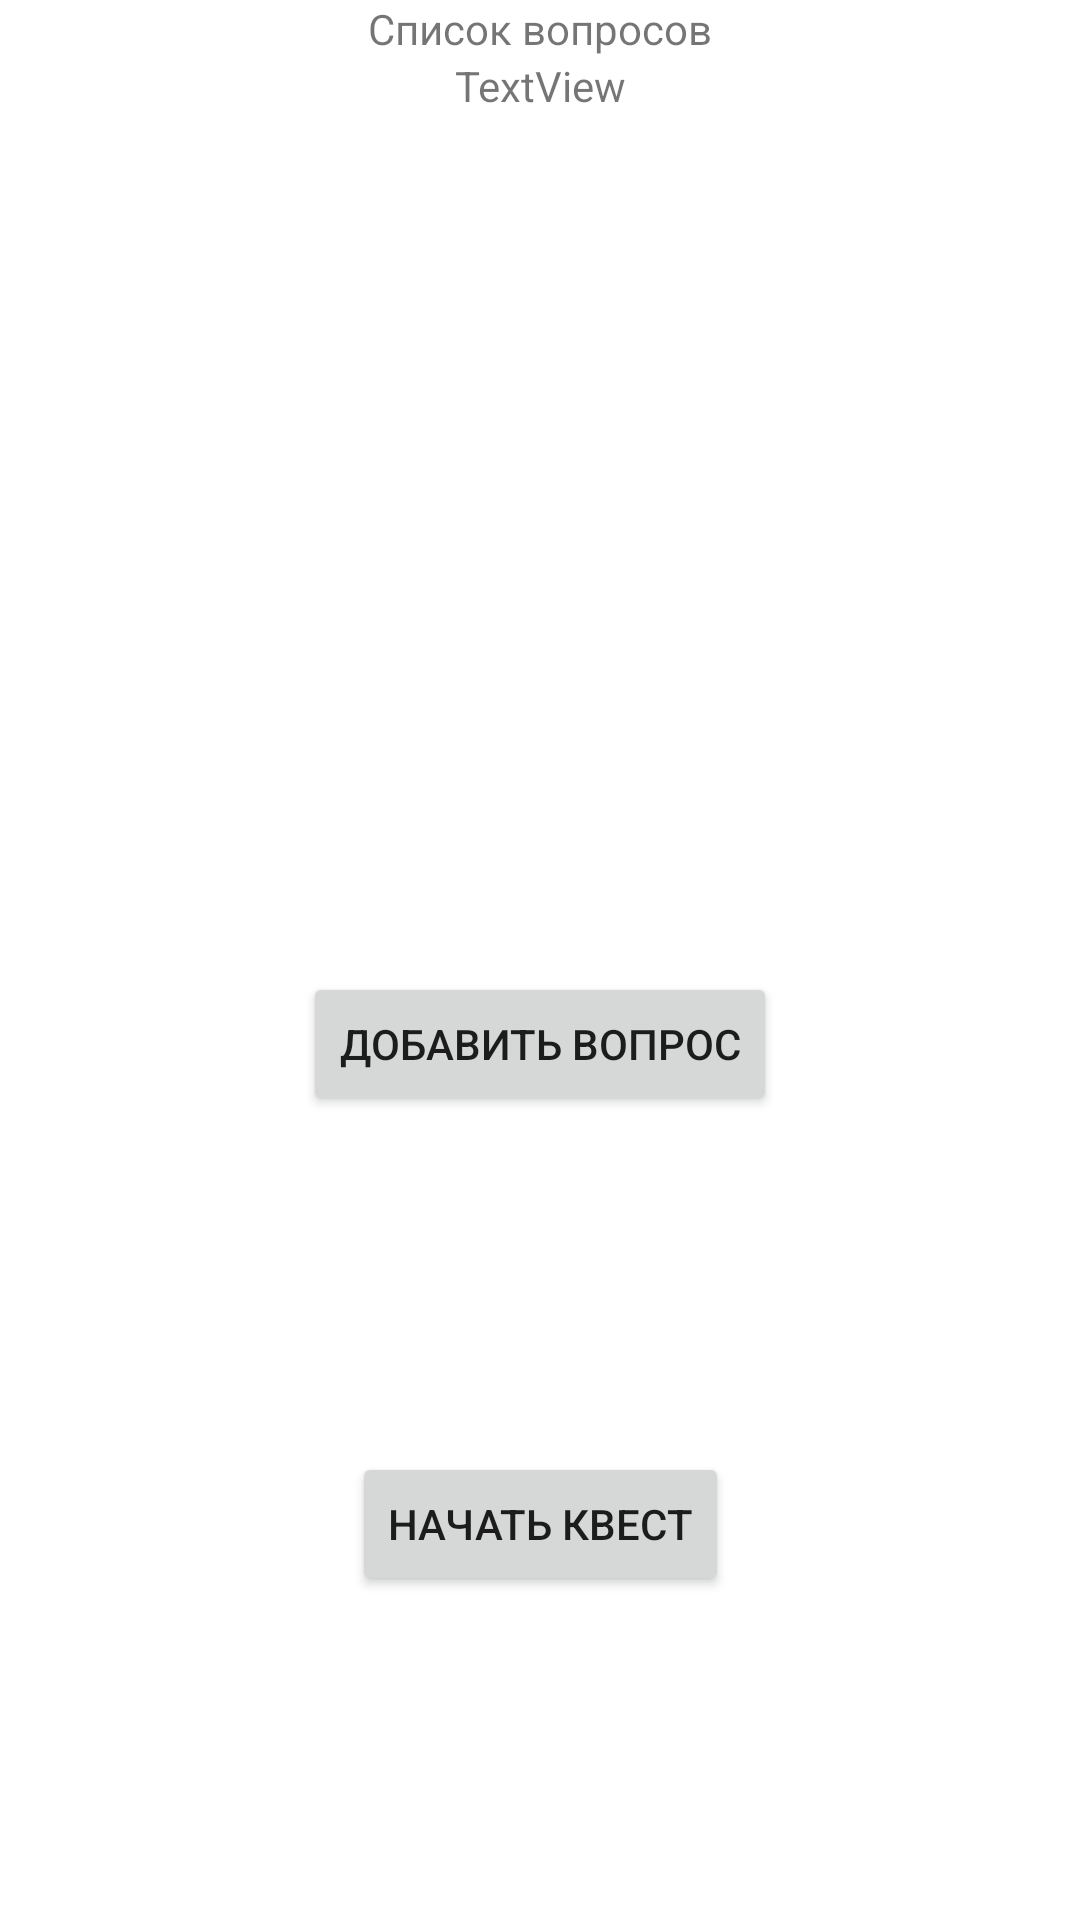

This screen was rendered from an Android layout file. Write that file and the resources it references.
<!-- AndroidManifest.xml: application theme Theme.Zhenya2 -->
<!-- res/layout/activity_question.xml -->
<?xml version="1.0" encoding="utf-8"?>
<androidx.constraintlayout.widget.ConstraintLayout xmlns:android="http://schemas.android.com/apk/res/android"
    xmlns:app="http://schemas.android.com/apk/res-auto"
    xmlns:tools="http://schemas.android.com/tools"
    android:layout_width="match_parent"
    android:layout_height="match_parent"
    tools:context=".QuestionActivity">

    <TextView
        android:id="@+id/ThemeName"
        android:layout_width="wrap_content"
        android:layout_height="wrap_content"
        android:text="TextView"
        app:layout_constraintEnd_toEndOf="parent"
        app:layout_constraintHorizontal_bias="0.5"
        app:layout_constraintStart_toStartOf="parent"
        app:layout_constraintTop_toBottomOf="@+id/textView2" />

    <Button
        android:id="@+id/addQuestion"
        android:layout_width="wrap_content"
        android:layout_height="wrap_content"
        android:layout_marginTop="324dp"
        android:text="Добавить вопрос"
        app:layout_constraintEnd_toEndOf="parent"
        app:layout_constraintStart_toStartOf="parent"
        app:layout_constraintTop_toTopOf="parent" />

    <ListView
        android:id="@+id/questionList"
        android:layout_width="409dp"
        android:layout_height="263dp"
        android:layout_marginTop="5dp"
        app:layout_constraintTop_toBottomOf="@+id/ThemeName"
        tools:layout_editor_absoluteX="1dp" />

    <TextView
        android:id="@+id/textView2"
        android:layout_width="wrap_content"
        android:layout_height="wrap_content"
        android:text="Список вопросов"
        app:layout_constraintEnd_toEndOf="parent"
        app:layout_constraintHorizontal_bias="0.5"
        app:layout_constraintStart_toStartOf="parent"
        tools:layout_editor_absoluteY="16dp" />

    <Button
        android:id="@+id/startQuest"
        android:layout_width="wrap_content"
        android:layout_height="wrap_content"
        android:layout_marginTop="112dp"
        android:text="Начать квест"
        app:layout_constraintEnd_toEndOf="parent"
        app:layout_constraintHorizontal_bias="0.5"
        app:layout_constraintStart_toStartOf="parent"
        app:layout_constraintTop_toBottomOf="@+id/addQuestion" />

</androidx.constraintlayout.widget.ConstraintLayout>
<!-- resources referenced by this layout -->
<resources>
  <style name="Theme.Zhenya2" parent="Theme.MaterialComponents.DayNight.DarkActionBar">
          
          <item name="colorPrimary">@color/purple_500</item>
          <item name="colorPrimaryVariant">@color/purple_700</item>
          <item name="colorOnPrimary">@color/white</item>
          
          <item name="colorSecondary">@color/teal_200</item>
          <item name="colorSecondaryVariant">@color/teal_700</item>
          <item name="colorOnSecondary">@color/black</item>
          
          <item name="android:statusBarColor">?attr/colorPrimaryVariant</item>
          
      </style>
  <!-- not gathered from this repository: default colours our renderer supplied (Android Studio template values) -->
  <color name="purple_500">#FF6200EE</color>
  <color name="purple_700">#FF3700B3</color>
  <color name="teal_200">#FF03DAC5</color>
  <color name="teal_700">#FF018786</color>
  <color name="black">#FF000000</color>
  <color name="white">#FFFFFFFF</color>
</resources>
